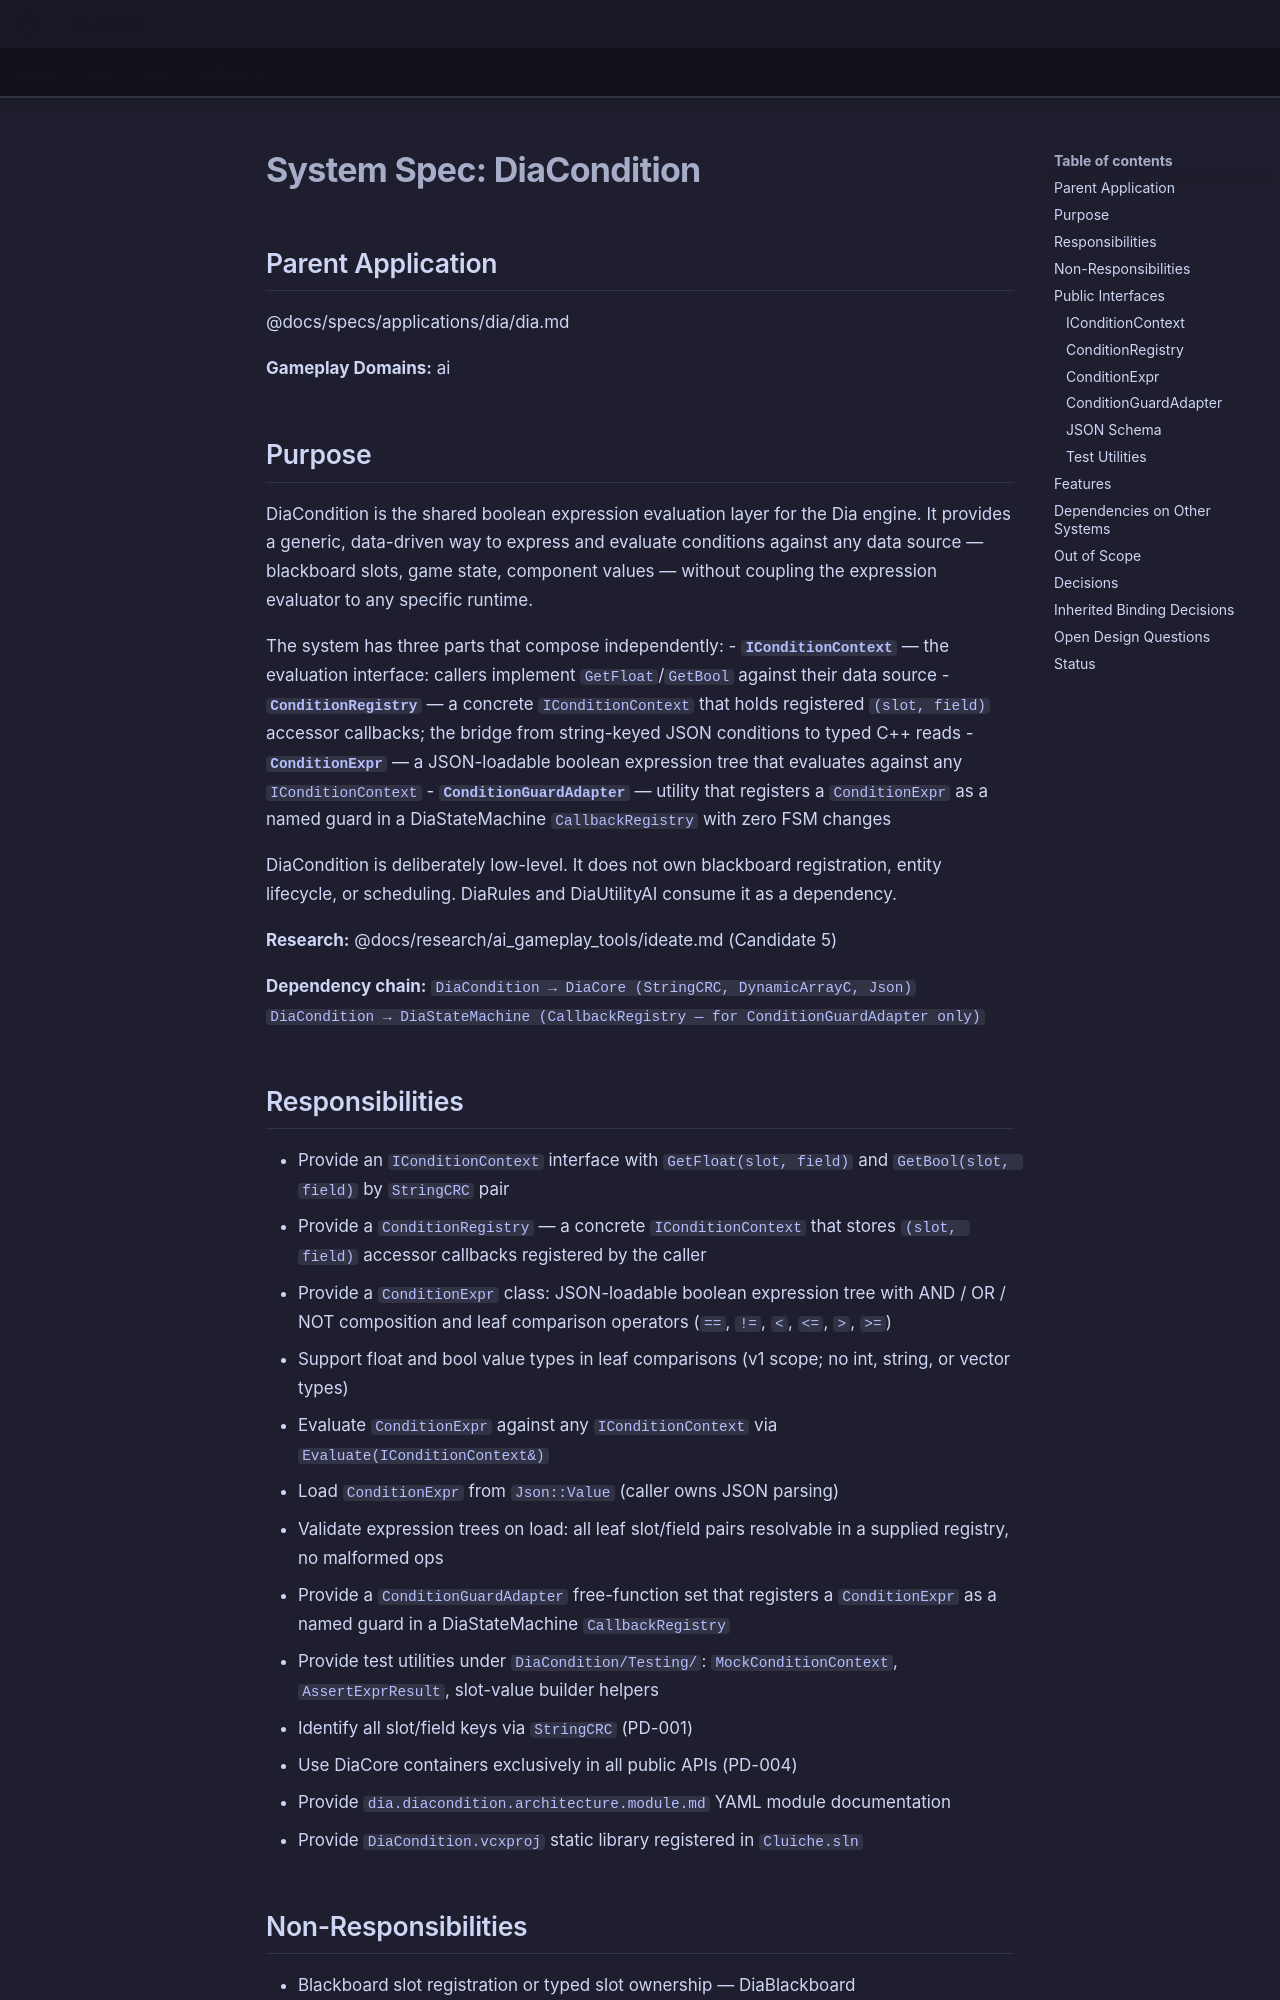

repository: LenihanConor/Cluiche · page: specs/applications/dia/systems/diacondition/diacondition/index.html · generator: mkdocs

# System Spec: DiaCondition

## Parent Application
@docs/specs/applications/dia/dia.md

**Gameplay Domains:** ai

## Purpose

DiaCondition is the shared boolean expression evaluation layer for the Dia engine. It provides a generic, data-driven way to express and evaluate conditions against any data source — blackboard slots, game state, component values — without coupling the expression evaluator to any specific runtime.

The system has three parts that compose independently:
- **`IConditionContext`** — the evaluation interface: callers implement `GetFloat`/`GetBool` against their data source
- **`ConditionRegistry`** — a concrete `IConditionContext` that holds registered `(slot, field)` accessor callbacks; the bridge from string-keyed JSON conditions to typed C++ reads
- **`ConditionExpr`** — a JSON-loadable boolean expression tree that evaluates against any `IConditionContext`
- **`ConditionGuardAdapter`** — utility that registers a `ConditionExpr` as a named guard in a DiaStateMachine `CallbackRegistry` with zero FSM changes

DiaCondition is deliberately low-level. It does not own blackboard registration, entity lifecycle, or scheduling. DiaRules and DiaUtilityAI consume it as a dependency.

**Research:** @docs/research/ai_gameplay_tools/ideate.md (Candidate 5)

**Dependency chain:**
`DiaCondition → DiaCore (StringCRC, DynamicArrayC, Json)`
`DiaCondition → DiaStateMachine (CallbackRegistry — for ConditionGuardAdapter only)`

## Responsibilities

- Provide an `IConditionContext` interface with `GetFloat(slot, field)` and `GetBool(slot, field)` by `StringCRC` pair
- Provide a `ConditionRegistry` — a concrete `IConditionContext` that stores `(slot, field)` accessor callbacks registered by the caller
- Provide a `ConditionExpr` class: JSON-loadable boolean expression tree with AND / OR / NOT composition and leaf comparison operators (`==`, `!=`, `<`, `<=`, `>`, `>=`)
- Support float and bool value types in leaf comparisons (v1 scope; no int, string, or vector types)
- Evaluate `ConditionExpr` against any `IConditionContext` via `Evaluate(IConditionContext&)`
- Load `ConditionExpr` from `Json::Value` (caller owns JSON parsing)
- Validate expression trees on load: all leaf slot/field pairs resolvable in a supplied registry, no malformed ops
- Provide a `ConditionGuardAdapter` free-function set that registers a `ConditionExpr` as a named guard in a DiaStateMachine `CallbackRegistry`
- Provide test utilities under `DiaCondition/Testing/`: `MockConditionContext`, `AssertExprResult`, slot-value builder helpers
- Identify all slot/field keys via `StringCRC` (PD-001)
- Use DiaCore containers exclusively in all public APIs (PD-004)
- Provide `dia.diacondition.architecture.module.md` YAML module documentation
- Provide `DiaCondition.vcxproj` static library registered in `Cluiche.sln`
